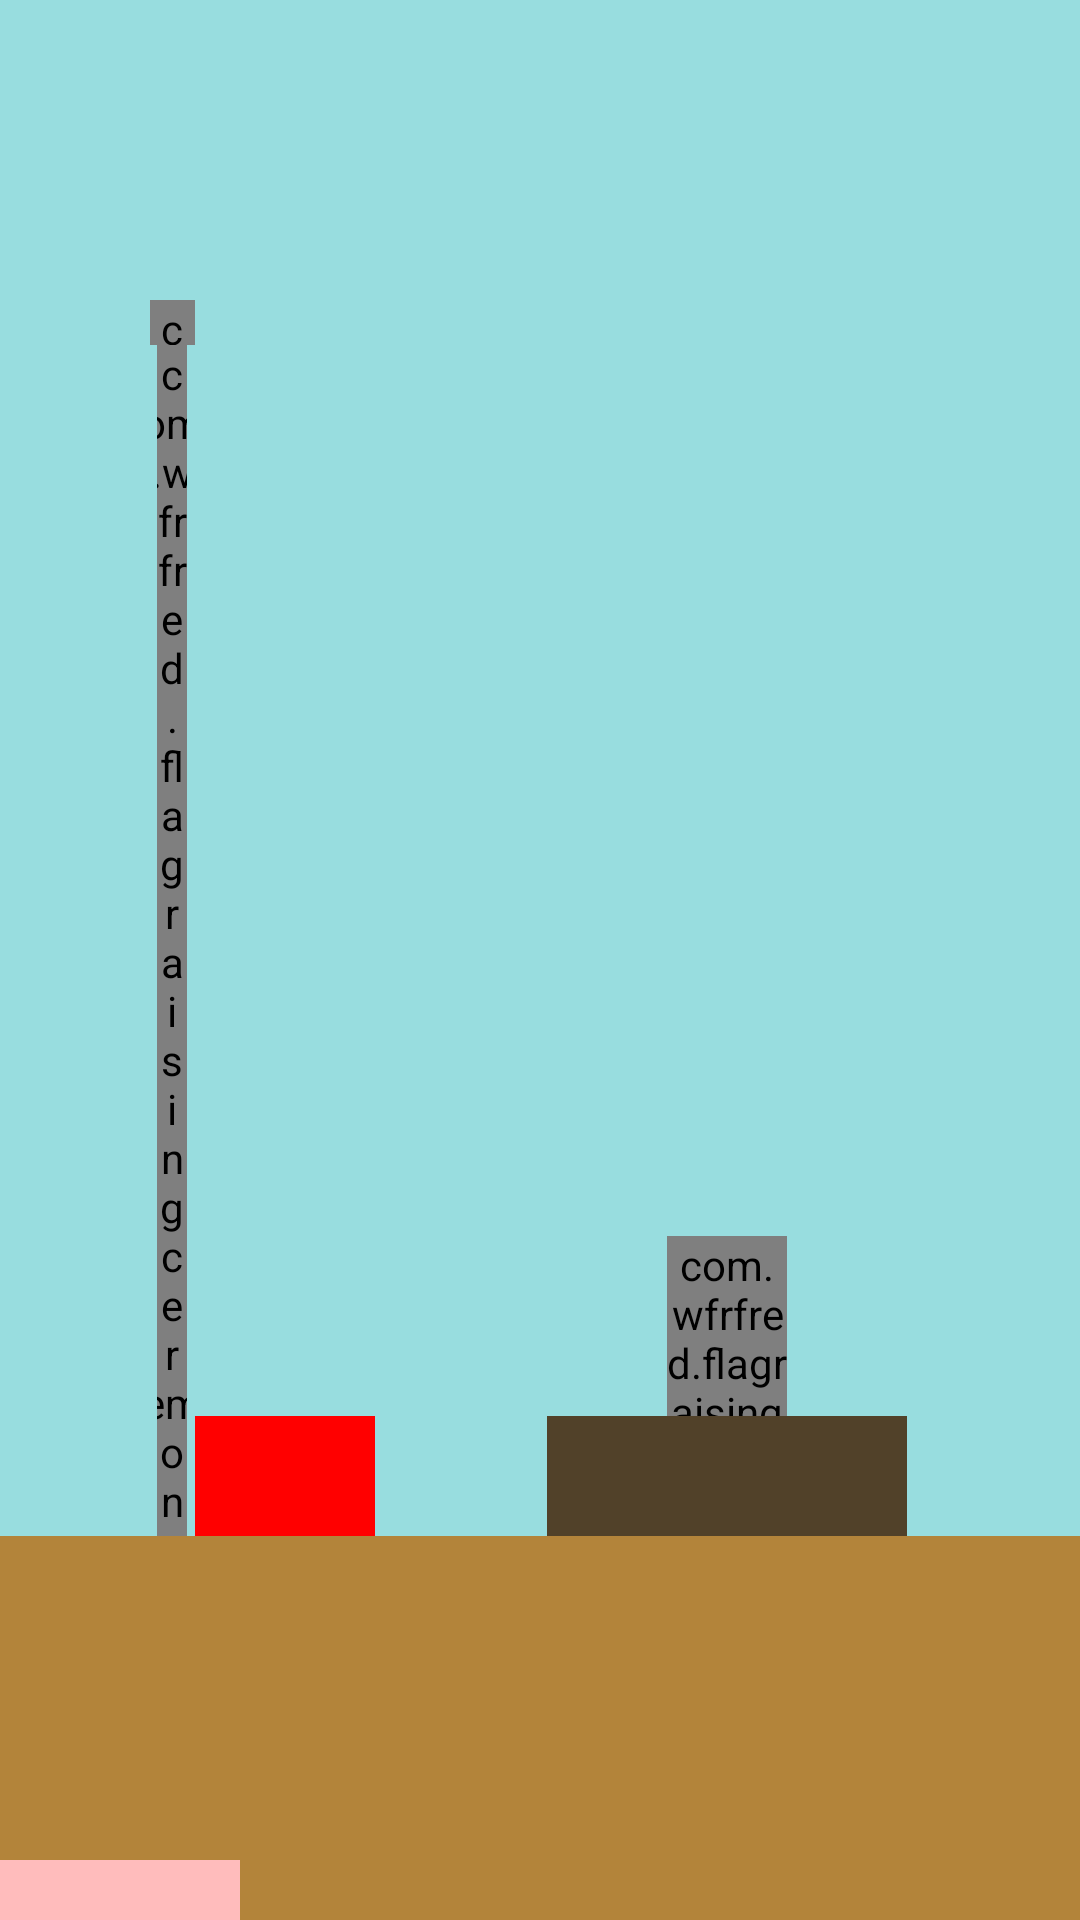

Reconstruct the res/layout file that produces this screen, plus the resources it refers to.
<!-- AndroidManifest.xml: activity theme Theme.AppCompat.DayNight.NoActionBar -->
<!-- res/layout/activity_core.xml -->
<?xml version="1.0" encoding="utf-8"?>
<androidx.constraintlayout.widget.ConstraintLayout xmlns:android="http://schemas.android.com/apk/res/android"
    xmlns:tools="http://schemas.android.com/tools"
    android:layout_width="match_parent"
    android:layout_height="match_parent"
    tools:context=".MainActivity">

    <FrameLayout
        android:layout_width="match_parent"
        android:layout_height="match_parent">

        <LinearLayout
            android:layout_width="match_parent"
            android:layout_height="match_parent"
            android:orientation="vertical"
            tools:layout_editor_absoluteX="1dp"
            tools:layout_editor_absoluteY="1dp">

            <LinearLayout
                android:id="@+id/sky"
                android:layout_width="match_parent"
                android:layout_height="match_parent"
                android:layout_weight="0.2"
                android:background="#98DDDF"
                android:gravity="bottom"
                android:orientation="horizontal"
                android:paddingStart="50dp"
                android:paddingTop="100dp">

                <LinearLayout
                    android:layout_width="wrap_content"
                    android:layout_height="match_parent"
                    android:gravity="center"
                    android:orientation="vertical">

                    <com.example.flagraisingceremonysimulator.core.Flag.FlagTop
                        android:layout_width="15dp"
                        android:layout_height="15dp" />

                    <com.example.flagraisingceremonysimulator.core.Flag.FlagPlot
                        android:id="@+id/flagPlot"
                        android:layout_width="10dp"
                        android:layout_height="wrap_content" />

                </LinearLayout>

                <LinearLayout
                    android:id="@+id/flag_container"
                    android:layout_width="60dp"
                    android:layout_height="match_parent"
                    android:layout_gravity="bottom"
                    android:background="#00FFFFFF"
                    android:gravity="bottom"
                    android:orientation="vertical">

                    <View
                        android:id="@+id/flag"
                        android:layout_width="match_parent"
                        android:layout_height="40dp"
                        android:background="#ff0000" />

                    <View
                        android:id="@+id/below_flag"
                        android:layout_width="match_parent"
                        android:layout_height="0dp" />

                </LinearLayout>

                <LinearLayout
                    android:id="@+id/lak_head_container"
                    android:layout_width="match_parent"
                    android:layout_height="match_parent"
                    android:gravity="bottom"
                    android:orientation="vertical">

                    <com.example.flagraisingceremonysimulator.core.Lak.Lak
                        android:id="@+id/lak_head"
                        android:layout_width="40dp"
                        android:layout_height="60dp"
                        android:layout_gravity="center" />

                    <View
                        android:layout_width="120dp"
                        android:layout_height="40dp"
                        android:layout_gravity="center"
                        android:background="#514129" />
                </LinearLayout>

            </LinearLayout>

            <LinearLayout
                android:layout_width="match_parent"
                android:layout_height="match_parent"
                android:layout_weight="0.8"
                android:background="#B3843A"
                android:gravity="bottom"
                android:orientation="horizontal">

                <TextView
                    android:id="@+id/prompt"
                    android:layout_width="80dp"
                    android:layout_height="20dp"
                    android:background="#FFBCBC" />

            </LinearLayout>
        </LinearLayout>

        <LinearLayout
            android:id="@+id/lecture"
            android:layout_width="match_parent"
            android:layout_height="match_parent"
            android:orientation="vertical"
            android:visibility="gone">

            <LinearLayout
                android:id="@+id/background"
                android:layout_width="match_parent"
                android:layout_height="match_parent"
                android:layout_weight="0.3"
                android:background="#83000000"
                android:gravity="bottom"
                android:orientation="vertical">

                <com.example.flagraisingceremonysimulator.core.Lak.LakLecture
                    android:id="@+id/lak"
                    android:layout_width="142dp"
                    android:layout_height="230dp"
                    android:visibility="visible" />

            </LinearLayout>

            <LinearLayout
                android:layout_width="match_parent"
                android:layout_height="match_parent"
                android:layout_weight="0.7"
                android:orientation="vertical">

                <TextView
                    android:id="@+id/text"
                    android:layout_width="match_parent"
                    android:layout_height="match_parent"
                    android:background="#C1F8FF"
                    android:textColor="@color/black"
                    android:gravity="center"
                    android:textSize="17sp" />

            </LinearLayout>

        </LinearLayout>
    </FrameLayout>
</androidx.constraintlayout.widget.ConstraintLayout>
<!-- resources referenced by this layout -->
<resources>

  <!-- not gathered from this repository: default colours our renderer supplied (Android Studio template values) -->
  <color name="black">#FF000000</color>
</resources>
